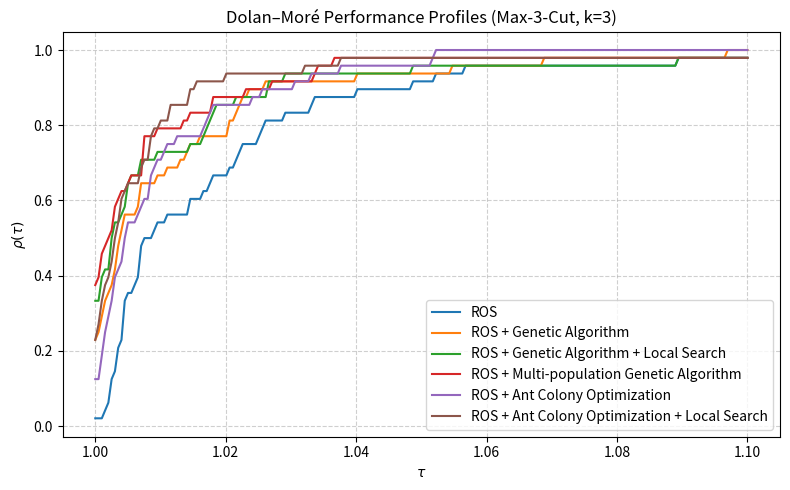

Python code for this plot:
import numpy as np
import matplotlib.pyplot as plt

# Solver names (same order as the table)
solvers = [
    "ROS",
    "ROS + Genetic Algorithm",
    "ROS + Genetic Algorithm + Local Search",
    "ROS + Multi-population Genetic Algorithm",
    "ROS + Ant Colony Optimization",
    "ROS + Ant Colony Optimization + Local Search"
]

# Max-3-Cut results: 48 instances × 6 solvers
# Order per row:
# [ROS, ROS+GA, ROS+GA+LS, ROS+MGA, ROS+ACO, ROS+ACO+LS]
data = np.array([
    [14835,14850,14841,14863,14835,14850],
    [14878,14938,14944,14941,14878,14935],
    [14821,14825,14882,14920,14887,14821],
    [14881,14882,14881,14980,14941,14882],
    [14865,14881,14865,14900,14881,14880],
    [2344,2349,2344,2371,2344,2382],
    [2081,2117,2105,2112,2081,2150],
    [2056,2056,2099,2138,2123,2061],
    [2177,2177,2233,2183,2181,2215],
    [2034,2073,2034,2143,2106,2215],
    [599,600,611,614,609,607],
    [588,592,588,605,600,596],
    [618,618,627,627,624,621],
    [3901,3911,3901,3905,3903,3906],
    [3858,3858,3867,3870,3860,3860],
    [3865,3879,3865,3892,3885,3878],
    [3848,3874,3865,3863,3848,3874],
    [1029,1069,1029,1051,1047,1079],
    [918,920,970,936,935,940],
    [978,979,985,999,987,988],
    [958,997,982,975,958,1008],
    [16661,16690,16734,16673,16661,16668],
    [16664,16664,16687,16721,16708,16676],
    [16690,16714,16690,16730,16716,16701],
    [16600,16700,16616,16689,16676,16695],
    [16649,16689,16756,16671,16649,16675],
    [3491,3528,3511,3502,3491,3498],
    [3460,3468,3491,3465,3460,3463],
    [3542,3542,3608,3622,3612,3611],
    [3582,3582,3591,3622,3655,3625],
    [3428,3470,3456,3453,3428,3515],
    [1481,1500,1502,1491,1487,1501],
    [1458,1484,1484,1463,1458,1463],
    [1437,1479,1447,1474,1473,1485],
    [9735,9736,9770,9776,9771,9736],
    [9747,9770,9786,9754,9747,9757],
    [9747,9750,9787,9759,9753,9750],
    [9764,9776,9767,9769,9764,9773],
    [2512,2513,2567,2533,2525,2517],
    [2474,2505,2490,2485,2747,2486],
    [2571,2573,2579,2573,2579,2573],
    [2609,2654,2609,2635,2609,2616],
    [8284,8287,8344,8336,8344,8284],
    [8344,8344,8344,8344,8344,8344],
    [8314,8350,8314,8339,8314,8350],
    [8298,8350,8298,8375,8298,8348],
    [8314,8353,8314,8332,8314,8353],
    [5922,5934,5934,5934,5934,5922]
])

def performance_profile(data, tau):
    best = np.max(data, axis=1)
    ratios = best[:, None] / data
    return [(ratios[:, i] <= tau).mean() for i in range(data.shape[1])]

taus = np.linspace(1.0, 1.1, 200)

plt.figure(figsize=(8,5))
for i, solver in enumerate(solvers):
    rho = [performance_profile(data, t)[i] for t in taus]
    plt.plot(taus, rho, label=solver)

plt.xlabel(r"$\tau$")
plt.ylabel(r"$\rho(\tau)$")
plt.title("Dolan–Moré Performance Profiles (Max-3-Cut, k=3)")
plt.legend()
plt.grid(True, linestyle="--", alpha=0.6)
plt.tight_layout()
plt.show()
